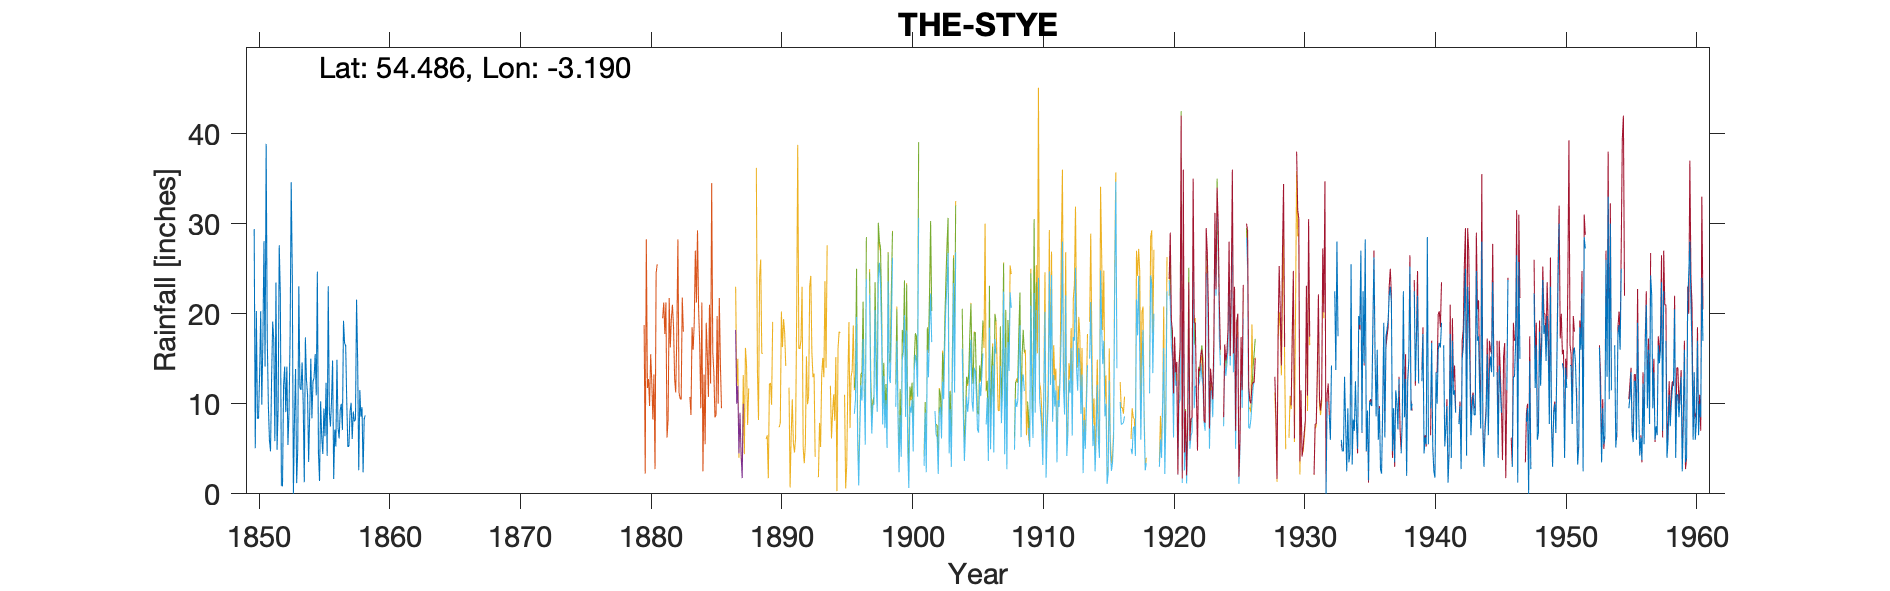

The table this chart was drawn from, first rows:
THE STYE (Early Miller/Dixon Gauge), , , , , , , , , , 
Grid ref, NY230107, Long, -3.190, Lat, 54.49, Elevation, 948, ft, , 
Station no, RR47, , , , , , , , , 
, 1850, 1851, 1852, 1853, 1854, 1855, 1856, 1857, 1858, 1859
January, , 38.86, 27.60, 24.20, 17.37, 4.59, 10.29, 16.72, 14.83, 
February, 29.40, 17.36, 22.18, 0.00, 12.68, 1.42, 14.80, 16.45, 2.62, 
March, 5.06, 9.93, 0.92, 8.37, 11.02, 10.28, 1.65, 10.20, 11.52, 
April, 20.30, 6.02, 0.86, 13.86, 3.53, 6.34, 7.13, 5.22, 8.57, 
May, 8.36, 4.72, 12.04, 1.19, 9.01, 4.42, 5.26, 5.28, 9.61, 
June, 8.41, 12.88, 14.13, 4.98, 15.02, 9.48, 14.89, 9.12, 2.38, 
July, 13.31, 19.12, 9.08, 23.05, 8.38, 6.40, 7.32, 10.12, 8.32, 
August, 20.27, 17.04, 14.12, 11.77, 12.48, 12.34, 6.15, 6.09, 8.71, 
September, 9.91, 5.86, 5.43, 11.55, 12.90, 4.22, 9.32, 9.13, , 
October, 17.11, 23.45, 9.07, 14.60, 15.52, 23.05, 10.00, 8.05, , 
November, 28.06, 4.89, 17.70, 10.05, 10.93, 9.14, 7.08, 8.26, , 
December, 14.14, 9.49, 34.60, 1.29, 24.68, 7.48, 19.22, 21.56, , 
Total, , 169.6, 167.7, 124.9, 153.5, 99.16, 113.1, 126.2, , 
TYRain_1850-1859_F_pt1/260, , , , , , , , , , 
# This was the first gauge on The Stye, …, , , , , , , , , , 
# This is probably the gauge shown on th…, , , , , , , , , , 
#, , , , , , , , , , 
# The rainfall sheet shows a rainfall to…, , , , , , , , , , 
# But the monthly figures for 1857 sum t…, , , , , , , , , , 
